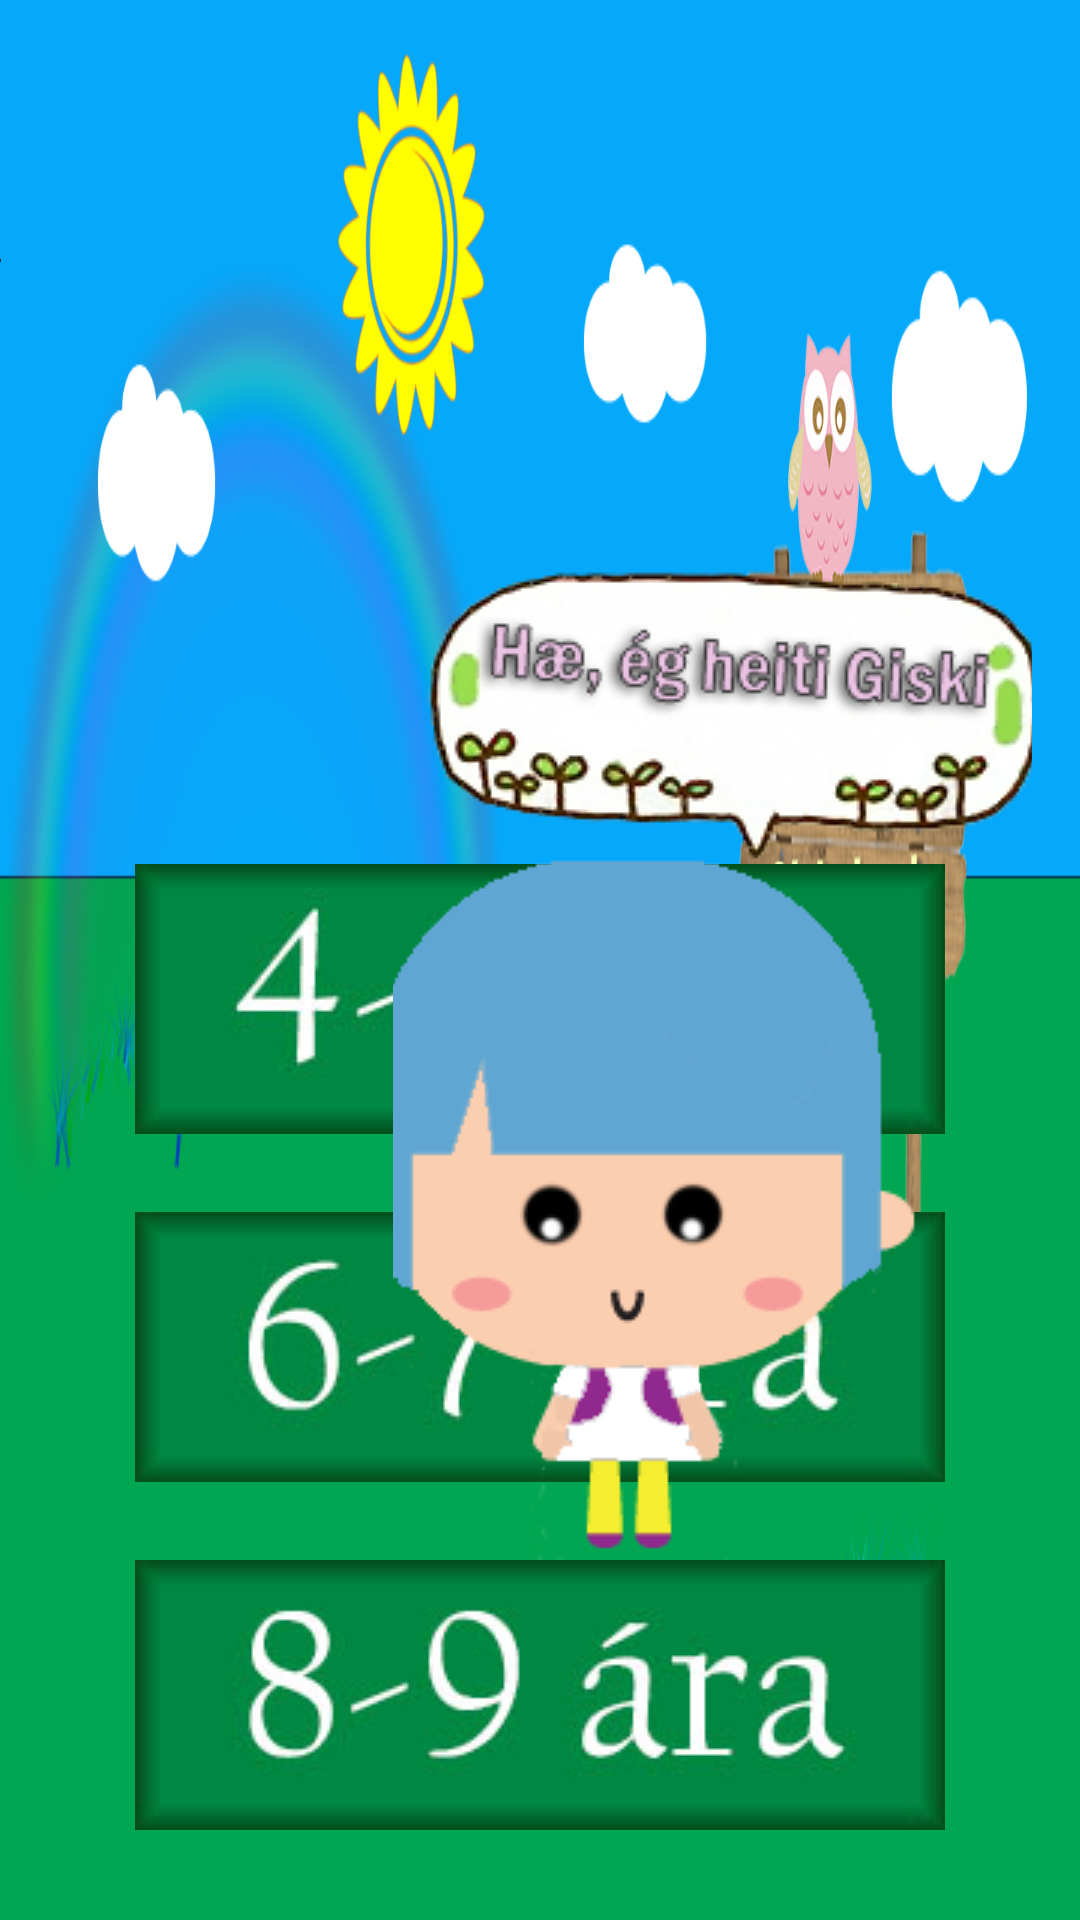

Android layout source for this screen:
<!-- AndroidManifest.xml: application theme AppTheme -->
<!-- res/layout/activity_upphafsglugginn.xml -->
<?xml version="1.0" encoding="utf-8"?>
<RelativeLayout xmlns:android="http://schemas.android.com/apk/res/android"
    xmlns:tools="http://schemas.android.com/tools"
    android:layout_width="wrap_content"
    android:layout_height="fill_parent"
    android:paddingLeft="16dp"
    android:paddingRight="16dp"
    android:background="@drawable/bakupphaf"
    tools:context=".Upphafsglugginn">
    
    

    

    <ImageButton
        android:id="@+id/buttonFirstLevel"
        android:text="@string/firstLevel"
        style="@style/button_style"
        android:src="@drawable/takkar1"
        android:layout_width="wrap_content"
        android:layout_height="wrap_content"
        android:background="@android:color/transparent"
        android:layout_above="@+id/buttonSecondLevel"
        android:layout_centerHorizontal="true"
        android:layout_marginBottom="26dp" />

    <ImageButton
        android:id="@+id/buttonSecondLevel"
        android:text="@string/secondLevel"
        style="@style/button_style"
        android:src="@drawable/takkar2"
        android:layout_width="wrap_content"
        android:layout_height="wrap_content"
        android:background="@android:color/transparent"
        android:layout_above="@+id/buttonThirdLevel"
        android:layout_centerHorizontal="true"
        android:layout_marginBottom="26dp" />

    <ImageButton
        android:id="@+id/buttonThirdLevel"
        android:text="@string/thirdLevel"
        style="@style/button_style"
        android:src="@drawable/takkar3"
        android:layout_width="wrap_content"
        android:layout_height="wrap_content"
        android:background="@android:color/transparent"
        android:layout_alignParentBottom="true"
        android:layout_centerHorizontal="true"
        android:layout_marginBottom="30dp" />

    <ImageButton
        android:layout_width="wrap_content"
        android:layout_height="wrap_content"
        android:id="@+id/Giski"
        android:background="@android:color/transparent"
        android:src="@drawable/giskimynd1"
        android:layout_above="@+id/buttonThirdLevel"
        android:layout_alignParentLeft="true"
        android:layout_alignParentStart="true"
        android:layout_marginLeft="115dp"
        android:layout_marginStart="115dp" />


</RelativeLayout>
<!-- resources referenced by this layout -->
<resources>
  <!-- drawable bakupphaf: png bitmap (drawable-mdpi, 221278 bytes) -->
  <!-- drawable giskimynd1: png bitmap (drawable-mdpi, 43045 bytes) -->
  <!-- drawable takkar1: jpg bitmap (drawable-mdpi, 27735 bytes) -->
  <!-- drawable takkar2: jpg bitmap (drawable-mdpi, 21593 bytes) -->
  <!-- drawable takkar3: jpg bitmap (drawable-mdpi, 22091 bytes) -->
  <string name="firstLevel">4 - 5 ára</string>
  <string name="secondLevel">6 - 7 ára</string>
  <string name="thirdLevel">8 - 9 ára</string>
  <style name="button_style">
          <item name="android:layout_width">match_parent</item>
          <item name="android:layout_height">wrap_content</item>
          <item name="android:textSize">30sp</item>
          <item name="android:typeface">sans</item>
      </style>
  <style name="AppTheme" parent="Theme.AppCompat.Light.DarkActionBar">
          
      </style>
</resources>
